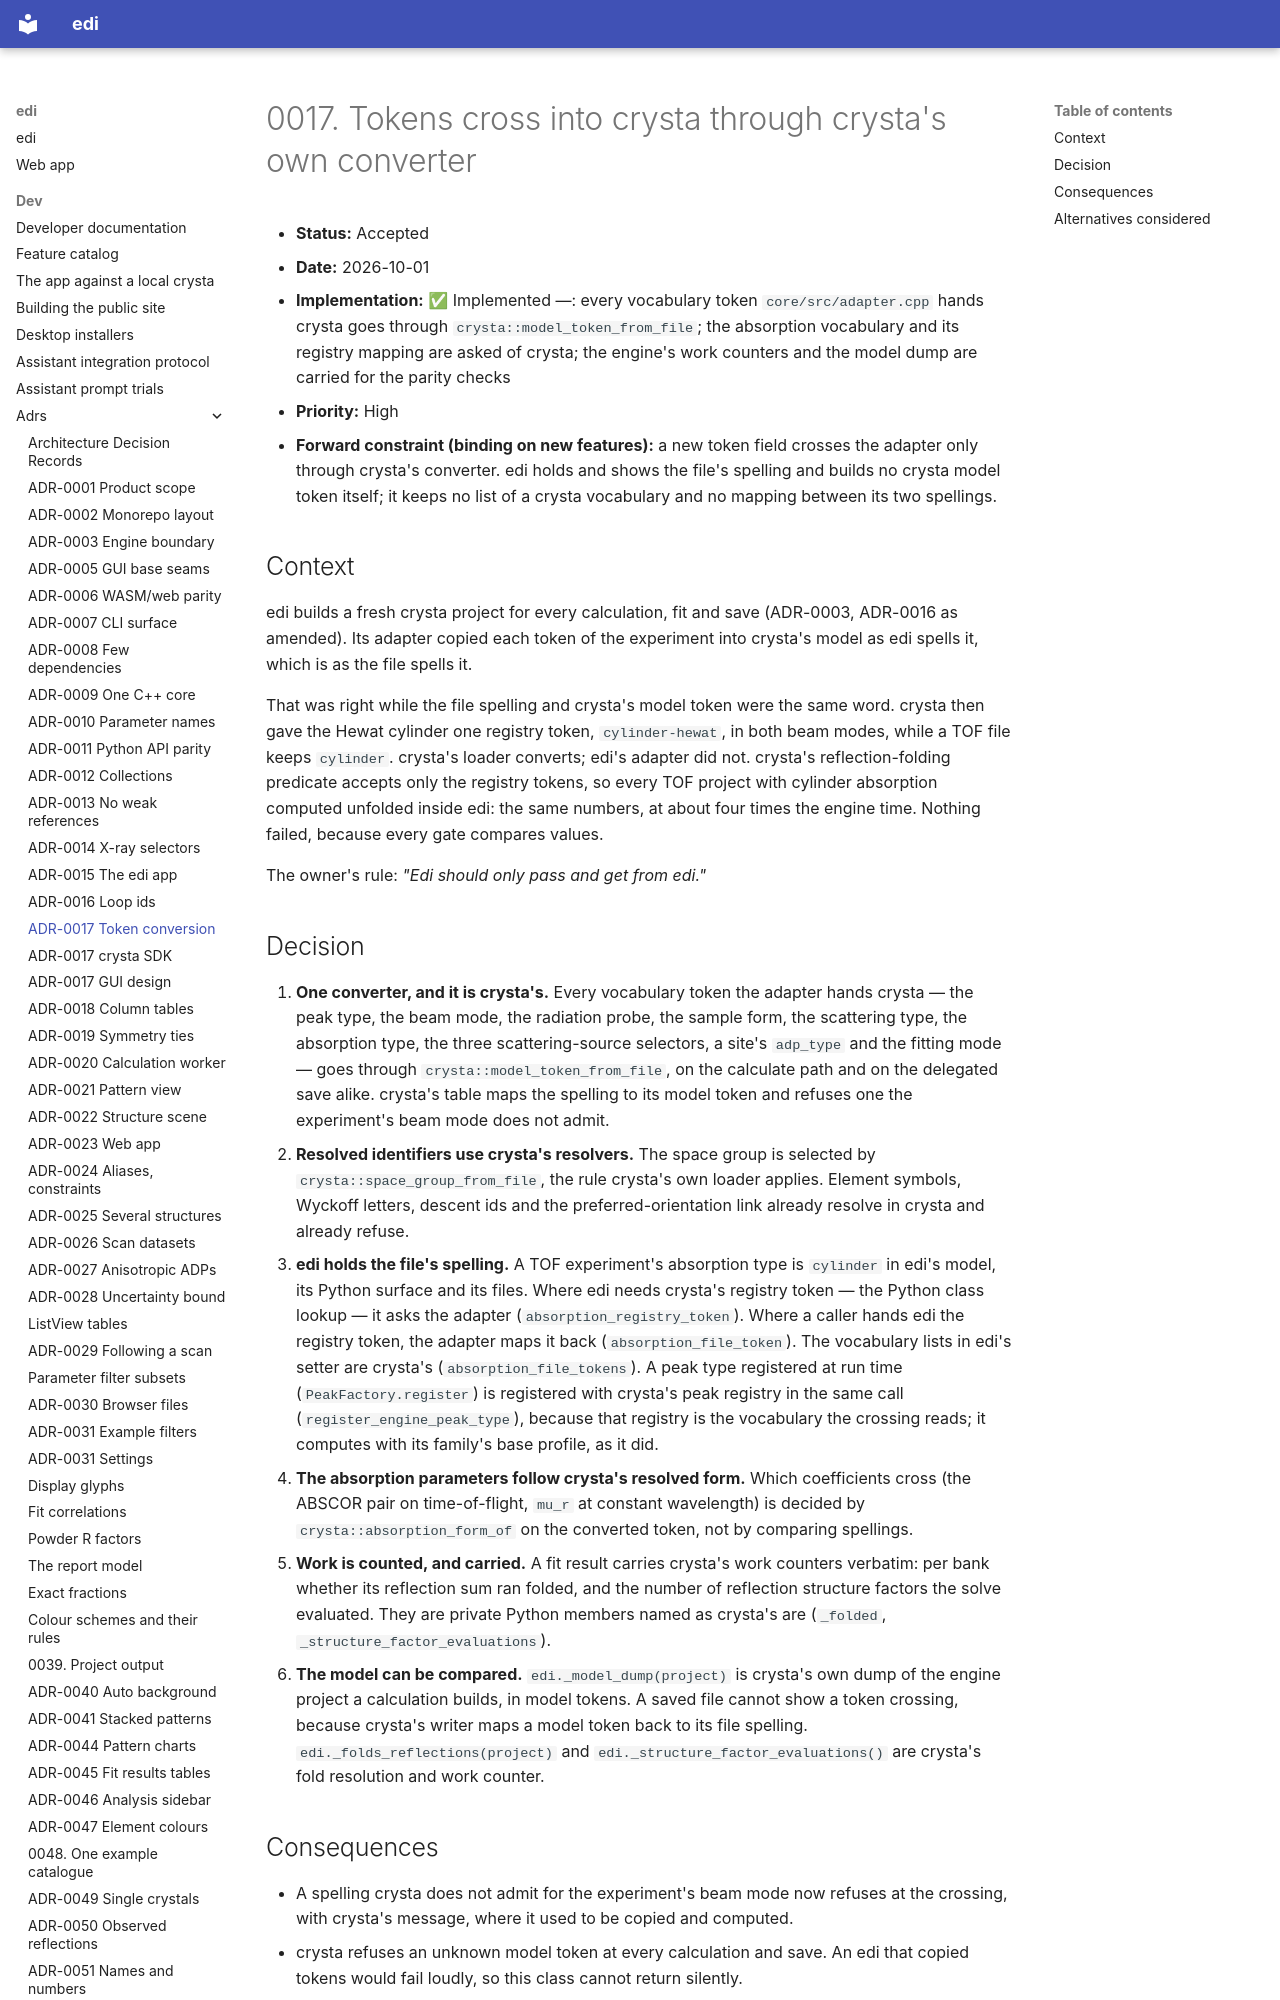

repository: enhantica/edi · page: dev/adrs/0017-tokens-cross-through-crysta/index.html · generator: mkdocs

# 0017. Tokens cross into crysta through crysta's own converter

- **Status:** Accepted
- **Date:** 2026-10-01
- **Implementation:** ✅ Implemented —: every vocabulary token `core/src/adapter.cpp` hands crysta goes through
  `crysta::model_token_from_file`; the absorption vocabulary and its registry mapping are asked of crysta; the
  engine's work counters and the model dump are carried for the parity checks
- **Priority:** High
- **Forward constraint (binding on new features):** a new token field crosses the adapter only through crysta's
  converter. edi holds and shows the file's spelling and builds no crysta model token itself; it keeps no list of
  a crysta vocabulary and no mapping between its two spellings.

## Context

edi builds a fresh crysta project for every calculation, fit and save (ADR-0003, ADR-0016 as amended). Its adapter
copied each token of the experiment into crysta's model as edi spells it, which is as the file spells it.

That was right while the file spelling and crysta's model token were the same word. crysta then gave the Hewat
cylinder one registry token, `cylinder-hewat`, in both beam modes, while a TOF file keeps
`cylinder`. crysta's loader converts; edi's adapter did not. crysta's reflection-folding predicate accepts only the
registry tokens, so every TOF project with cylinder absorption computed unfolded inside edi: the same numbers, at
about four times the engine time. Nothing failed, because every gate compares values.

The owner's rule: *"Edi should only pass and get from edi."*
